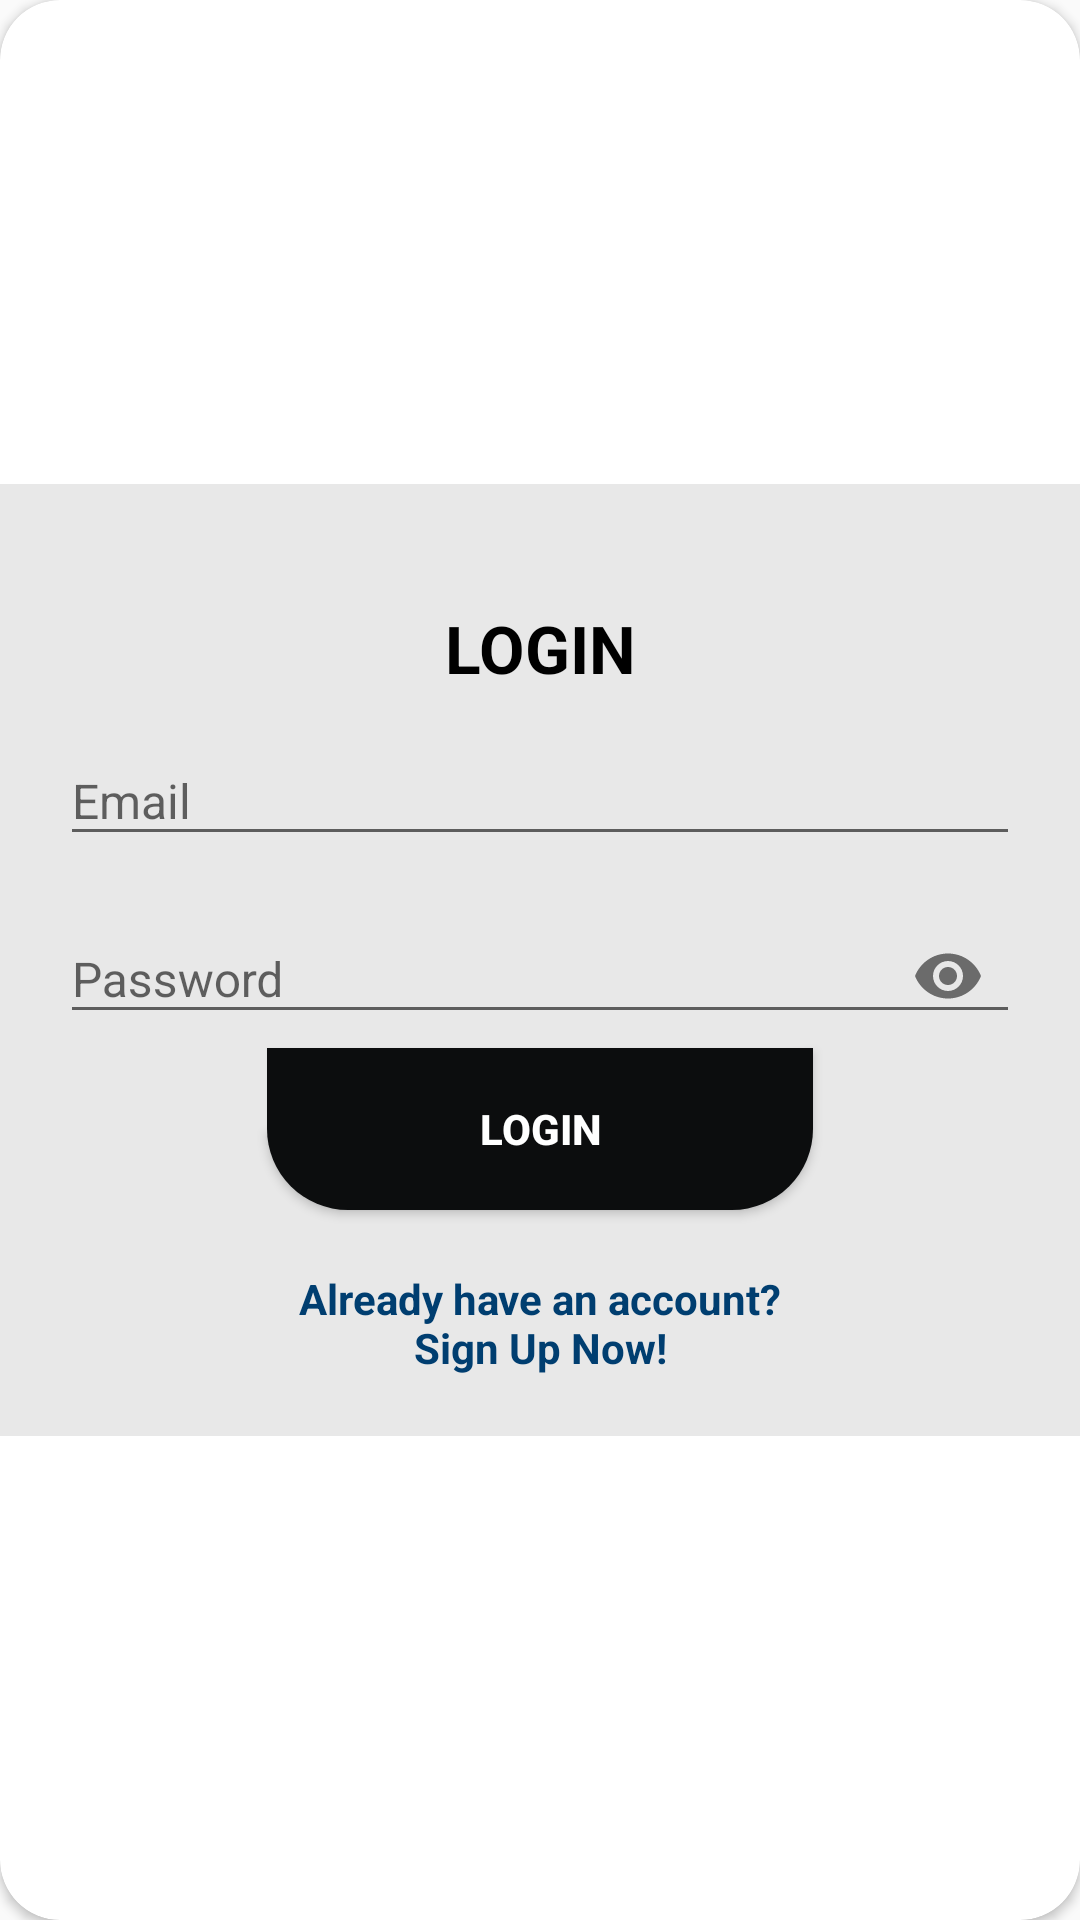

Here is an Android app screen rendered from its layout file. Give the layout XML and the strings, colors and styles it references.
<!-- AndroidManifest.xml: application theme AppTheme -->
<!-- res/layout/layout_login.xml -->
<?xml version="1.0" encoding="utf-8"?>
<androidx.cardview.widget.CardView
    xmlns:android="http://schemas.android.com/apk/res/android"
    xmlns:app="http://schemas.android.com/apk/res-auto"
    style="@style/loginCard"
    app:cardCornerRadius="@dimen/loginCardRadius"
    android:elevation="5dp"
    android:layout_gravity="center"
    android:layout_marginTop="60dp"
    android:layout_marginBottom="@dimen/loginViewsMargin"
    android:background="@color/whiteCardColor">

    <LinearLayout
        style="@style/linearParent"
        android:layout_gravity="center"
        android:background="@color/loginBackground"
        android:padding="@dimen/loginViewsMargin">

        <TextView
            style="@style/headerTextPrimary"
            android:text="@string/login"
            android:layout_marginTop="@dimen/loginViewsMargin"/>

        <com.google.android.material.textfield.TextInputLayout
            style="@style/parent"
            android:layout_marginTop="@dimen/signup_text_margin_top">
            <EditText
                android:id="@+id/s_mail"
                style="@style/modifiedEditText"
                android:inputType="textEmailAddress"
                android:maxLines="1"
                android:hint="@string/login_email_hint"/>
        </com.google.android.material.textfield.TextInputLayout>

        <com.google.android.material.textfield.TextInputLayout
            app:passwordToggleEnabled="true"
            style="@style/parent"
            android:layout_marginTop="@dimen/signup_text_margin_top">
            <EditText
                android:id="@+id/password"
                style="@style/modifiedEditText"
                android:hint="@string/login_password_hint"
                android:maxLines="1"
                android:inputType="textPassword"/>
        </com.google.android.material.textfield.TextInputLayout>

        <Button
            android:id="@+id/l_button"
            style="@style/registerButton"
            android:layout_gravity="center"
            android:text="Login" />

        <TextView
            android:id="@+id/SignUpText"
            style="@style/parent"
            android:onClick="btn_singupForm"
            android:textAlignment="center"
            android:textStyle="bold"
            android:textColor="@color/Login"
            android:text="@string/login_signup_hint"
            android:layout_marginTop="@dimen/loginViewsMargin"/>

    </LinearLayout>
</androidx.cardview.widget.CardView>
<!-- resources referenced by this layout -->
<resources>
  <color name="Login">#003E70</color>
  <color name="loginBackground">#E8E8E8</color>
  <color name="whiteCardColor">#fff</color>
  <dimen name="loginCardRadius">20dp</dimen>
  <dimen name="loginViewsMargin">20dp</dimen>
  <dimen name="signup_text_margin_top">5dp</dimen>
  <string name="login">LOGIN</string>
  <string name="login_email_hint">Email</string>
  <string name="login_password_hint">Password</string>
  <string name="login_signup_hint">Already have an account?\nSign Up Now!</string>
  <style name="headerTextPrimary" parent="headerText">
          <item name="android:textColor">@color/blackTextColor</item>
      </style>
  <style name="linearParent" parent="parent">
          <item name="android:orientation">vertical</item>
      </style>
  <style name="loginCard" parent="parent" />
  <style name="modifiedEditText" parent="parent">
          <item name="android:textSize">@dimen/newsMoreTextSize</item>
      </style>
  <style name="parent">
          <item name="android:layout_width">match_parent</item>
          <item name="android:layout_height">wrap_content</item>
      </style>
  <style name="registerButton" parent="viewParent">
          <item name="android:background">@drawable/login_button</item>
          <item name="android:textColor">@color/whiteTextColor</item>
          <item name="android:textStyle">bold</item>
      </style>
  <style name="AppTheme" parent="Theme.AppCompat.Light.DarkActionBar">
          
          <item name="colorPrimary">@color/colorPrimaryDark</item>
          <item name="colorPrimaryDark">@color/colorPrimaryDark</item>
          <item name="colorAccent">@color/colorAccent</item>
      </style>
  <style name="headerText" parent="parent">
          <item name="android:textSize">@dimen/headerTextSize</item>
          <item name="android:textAlignment">center</item>
          <item name="android:textColor">@color/blackTextColor</item>
          <item name="android:textStyle">bold</item>
      </style>
  <color name="blackTextColor">#000</color>
  <dimen name="newsMoreTextSize">16sp</dimen>
  <style name="viewParent">
          <item name="android:layout_width">wrap_content</item>
          <item name="android:layout_height">wrap_content</item>
      </style>
  <!-- drawable login_button (drawable) -->
  <?xml version="1.0" encoding="utf-8"?>
  <shape xmlns:android="http://schemas.android.com/apk/res/android" android:shape="rectangle" >
      <corners
          android:bottomLeftRadius="27dp"
          android:bottomRightRadius="27dp"
          android:topLeftRadius="0dp"
          android:topRightRadius="0dp"
          />
      <solid
          android:color="#0C0D0E"
          />
      <size
          android:width="182dp"
          android:height="54dp"
          />
  </shape>
  <color name="whiteTextColor">#fff</color>
  <color name="colorPrimaryDark">#102027</color>
  <color name="colorAccent">#FF5722</color>
  <dimen name="headerTextSize">22sp</dimen>
</resources>
